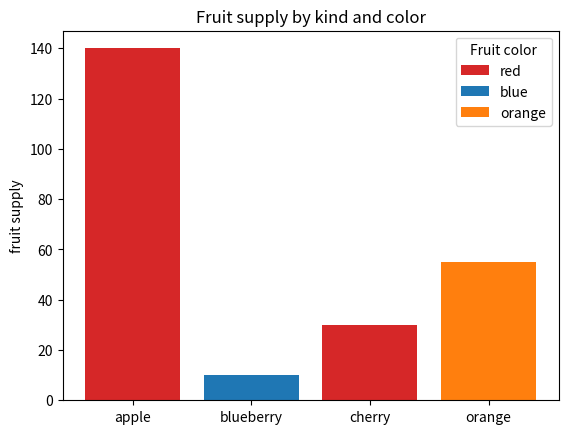
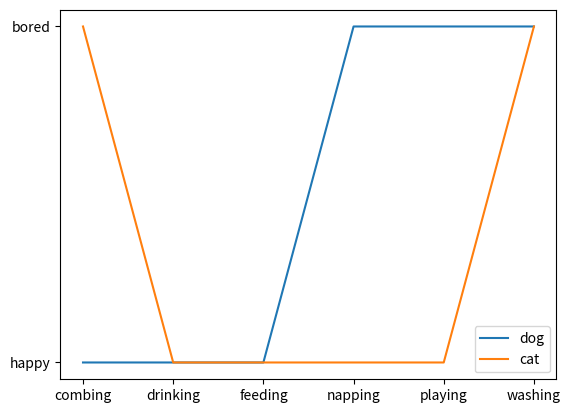

Reproduce these figures in Python, in order.
import matplotlib.pyplot as plt

fig, ax = plt.subplots()

fruits = ['apple', 'blueberry', 'cherry', 'orange']
counts = [140, 10, 30, 55]
bar_labels = ['red', 'blue', '_red', 'orange']
bar_colors = ['tab:red', 'tab:blue', 'tab:red', 'tab:orange']

ax.bar(fruits, counts, label=bar_labels, color=bar_colors)

ax.set_ylabel('fruit supply')
ax.set_title('Fruit supply by kind and color')
ax.legend(title='Fruit color')

plt.savefig('bars.png', bbox_inches='tight')

cat = ["bored", "happy", "happy", "happy", "happy", "bored"]
dog = ["happy", "happy", "happy", "bored", "bored", "bored"]
activity = ["combing", "drinking", "feeding", "napping", "playing", "washing"]

fig, ax = plt.subplots()
ax.plot(activity, dog, label="dog")
ax.plot(activity, cat, label="cat")
ax.legend()

plt.savefig('lines.png', bbox_inches='tight')
